Photos from the image-classification dataset "datasets" in the GitHub repository aamnarifa/Wheat-Diseases-Detection. Its 5 classes are: black point, fusarium foot rot, healthy leaf, leaf blight, wheat blast.

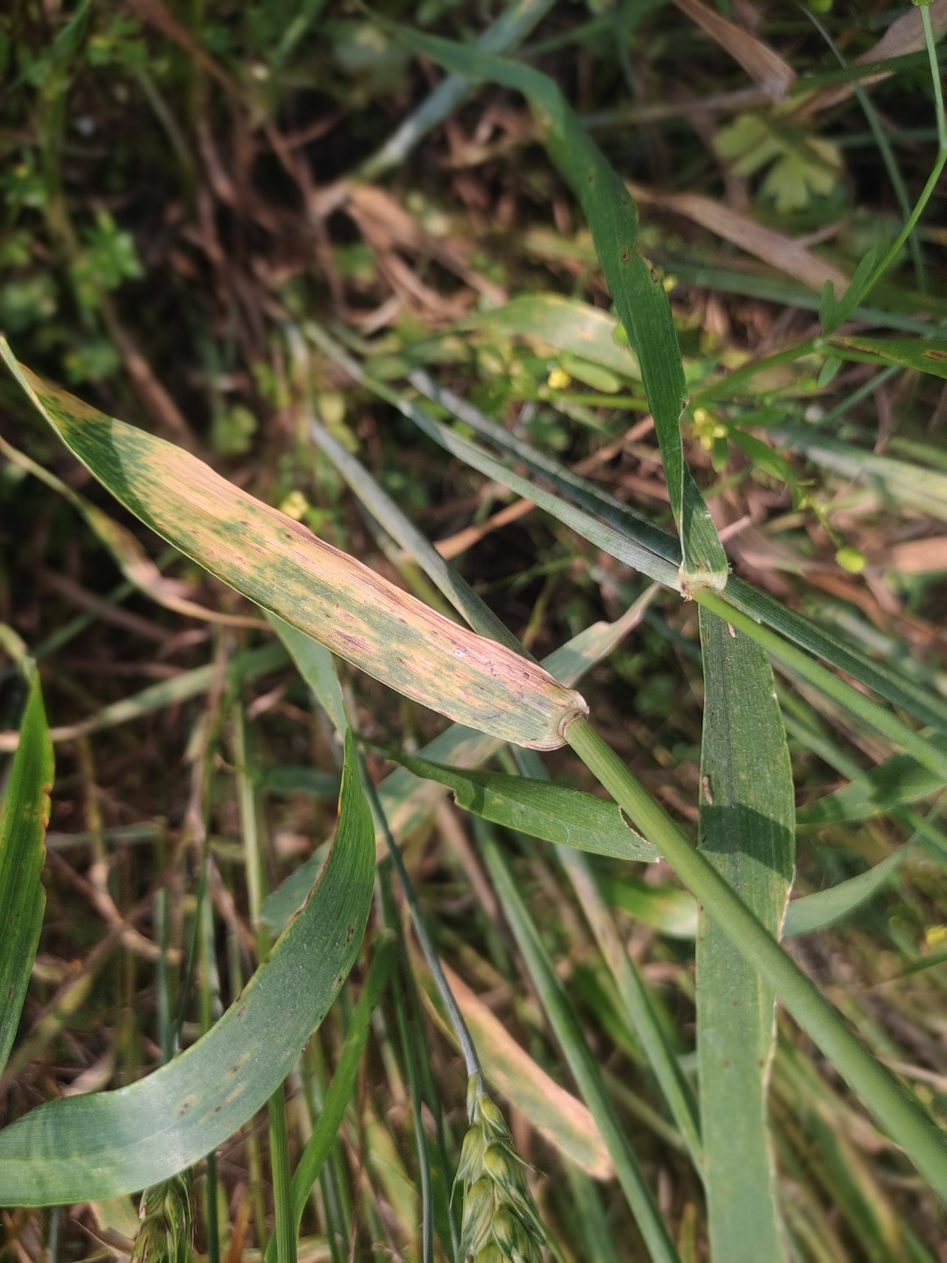
Label: leaf blight

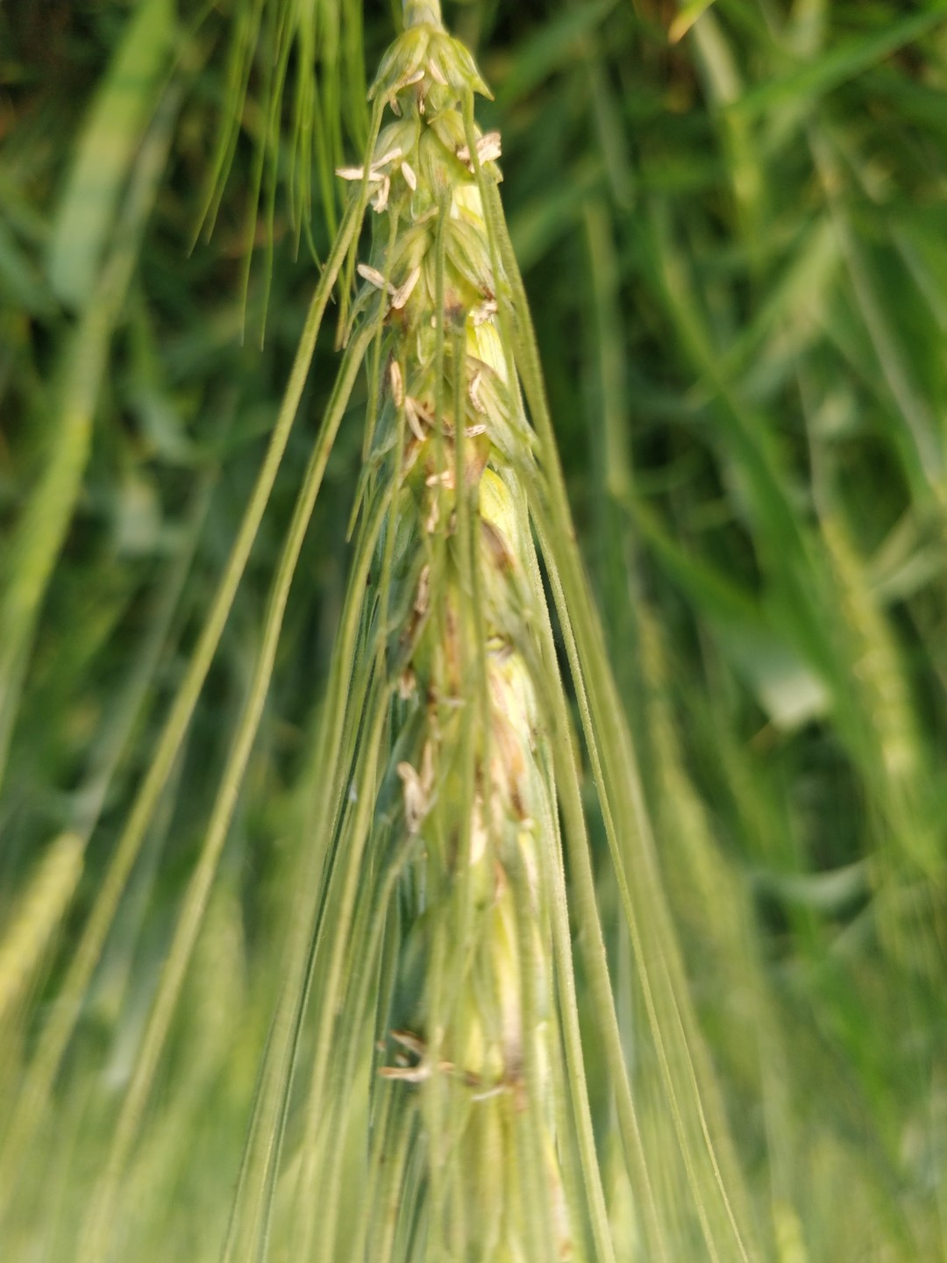
Label: black point

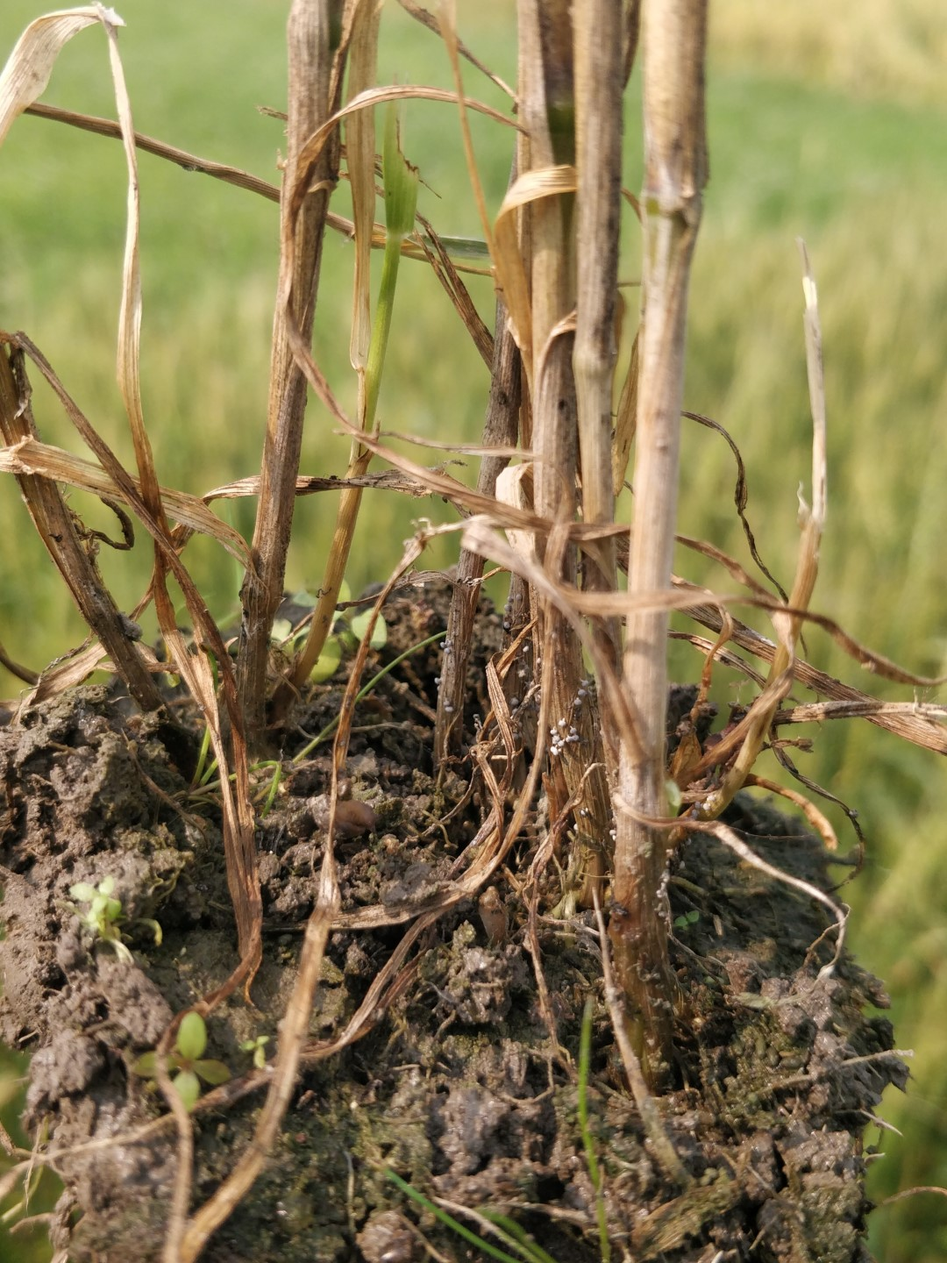
Label: fusarium foot rot

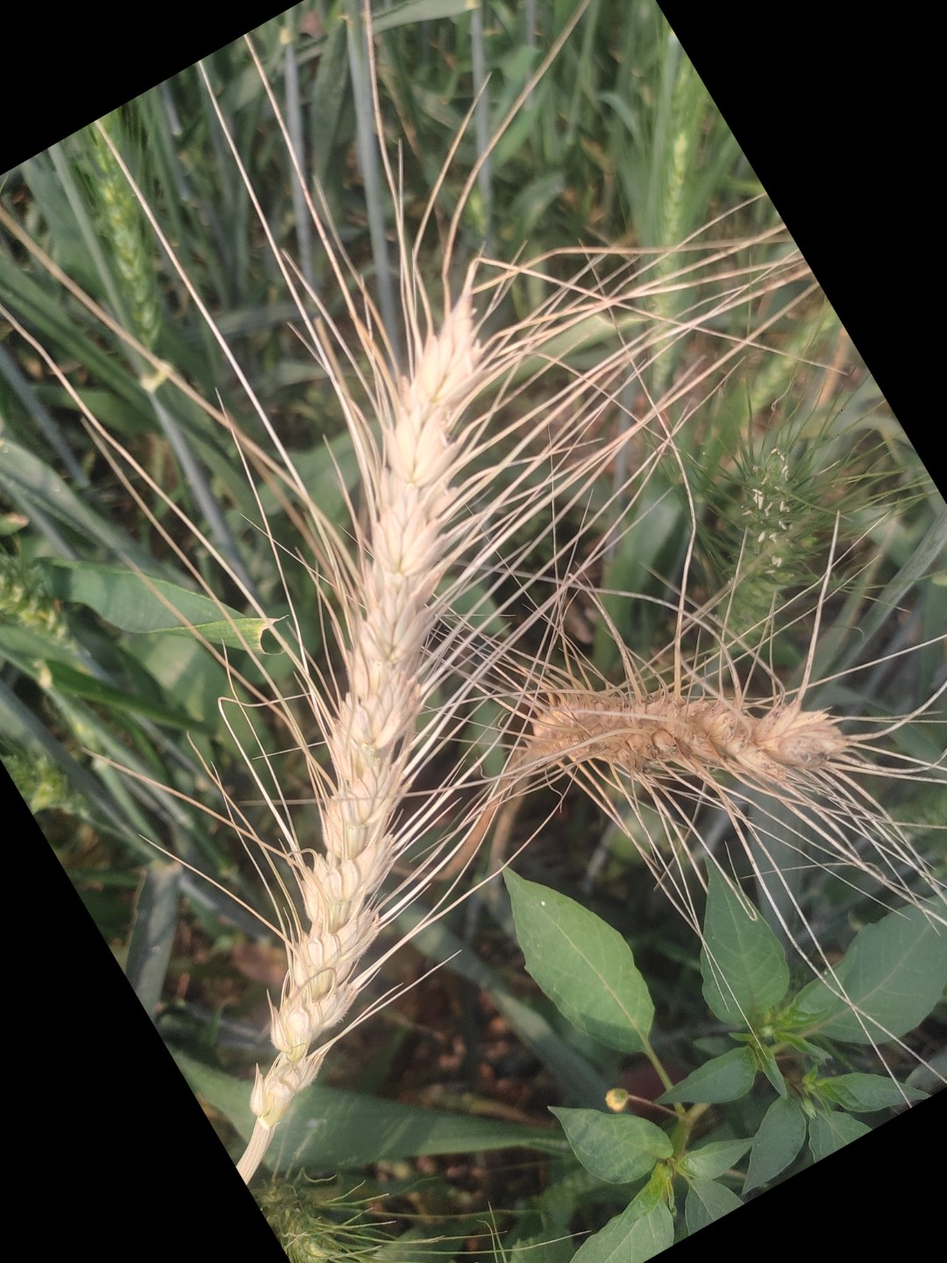
Label: wheat blast

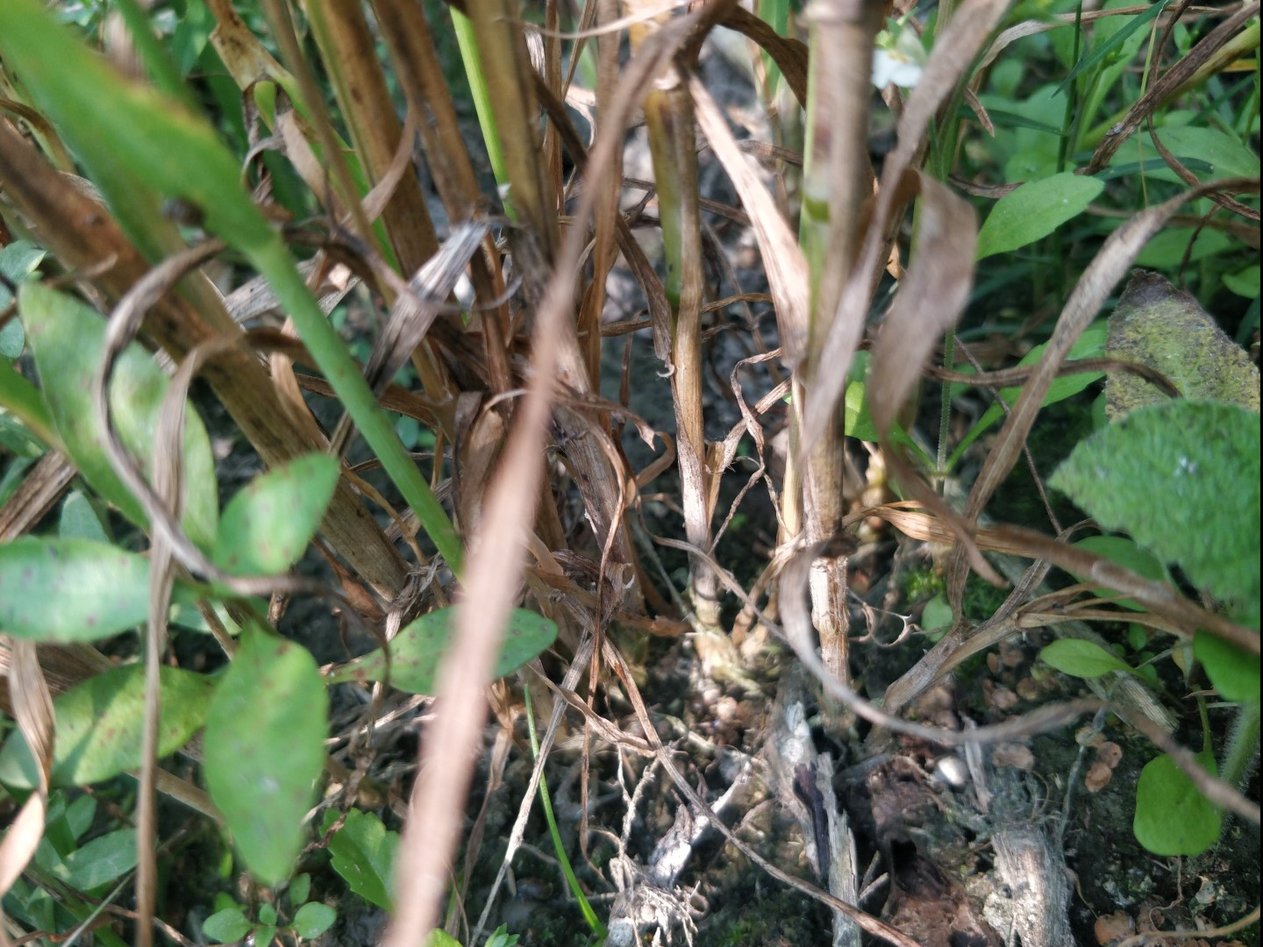
Label: fusarium foot rot

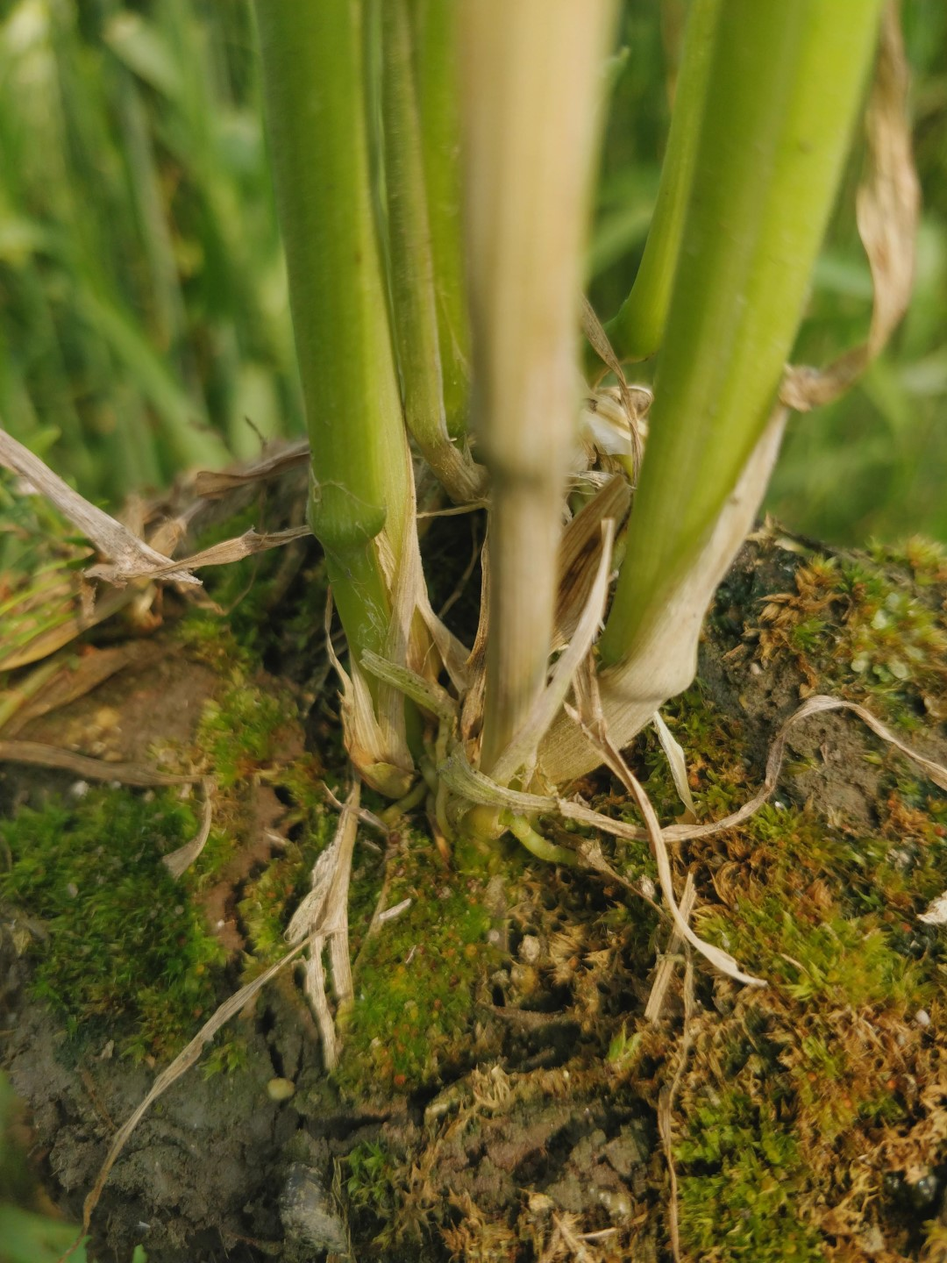
Label: healthy leaf
